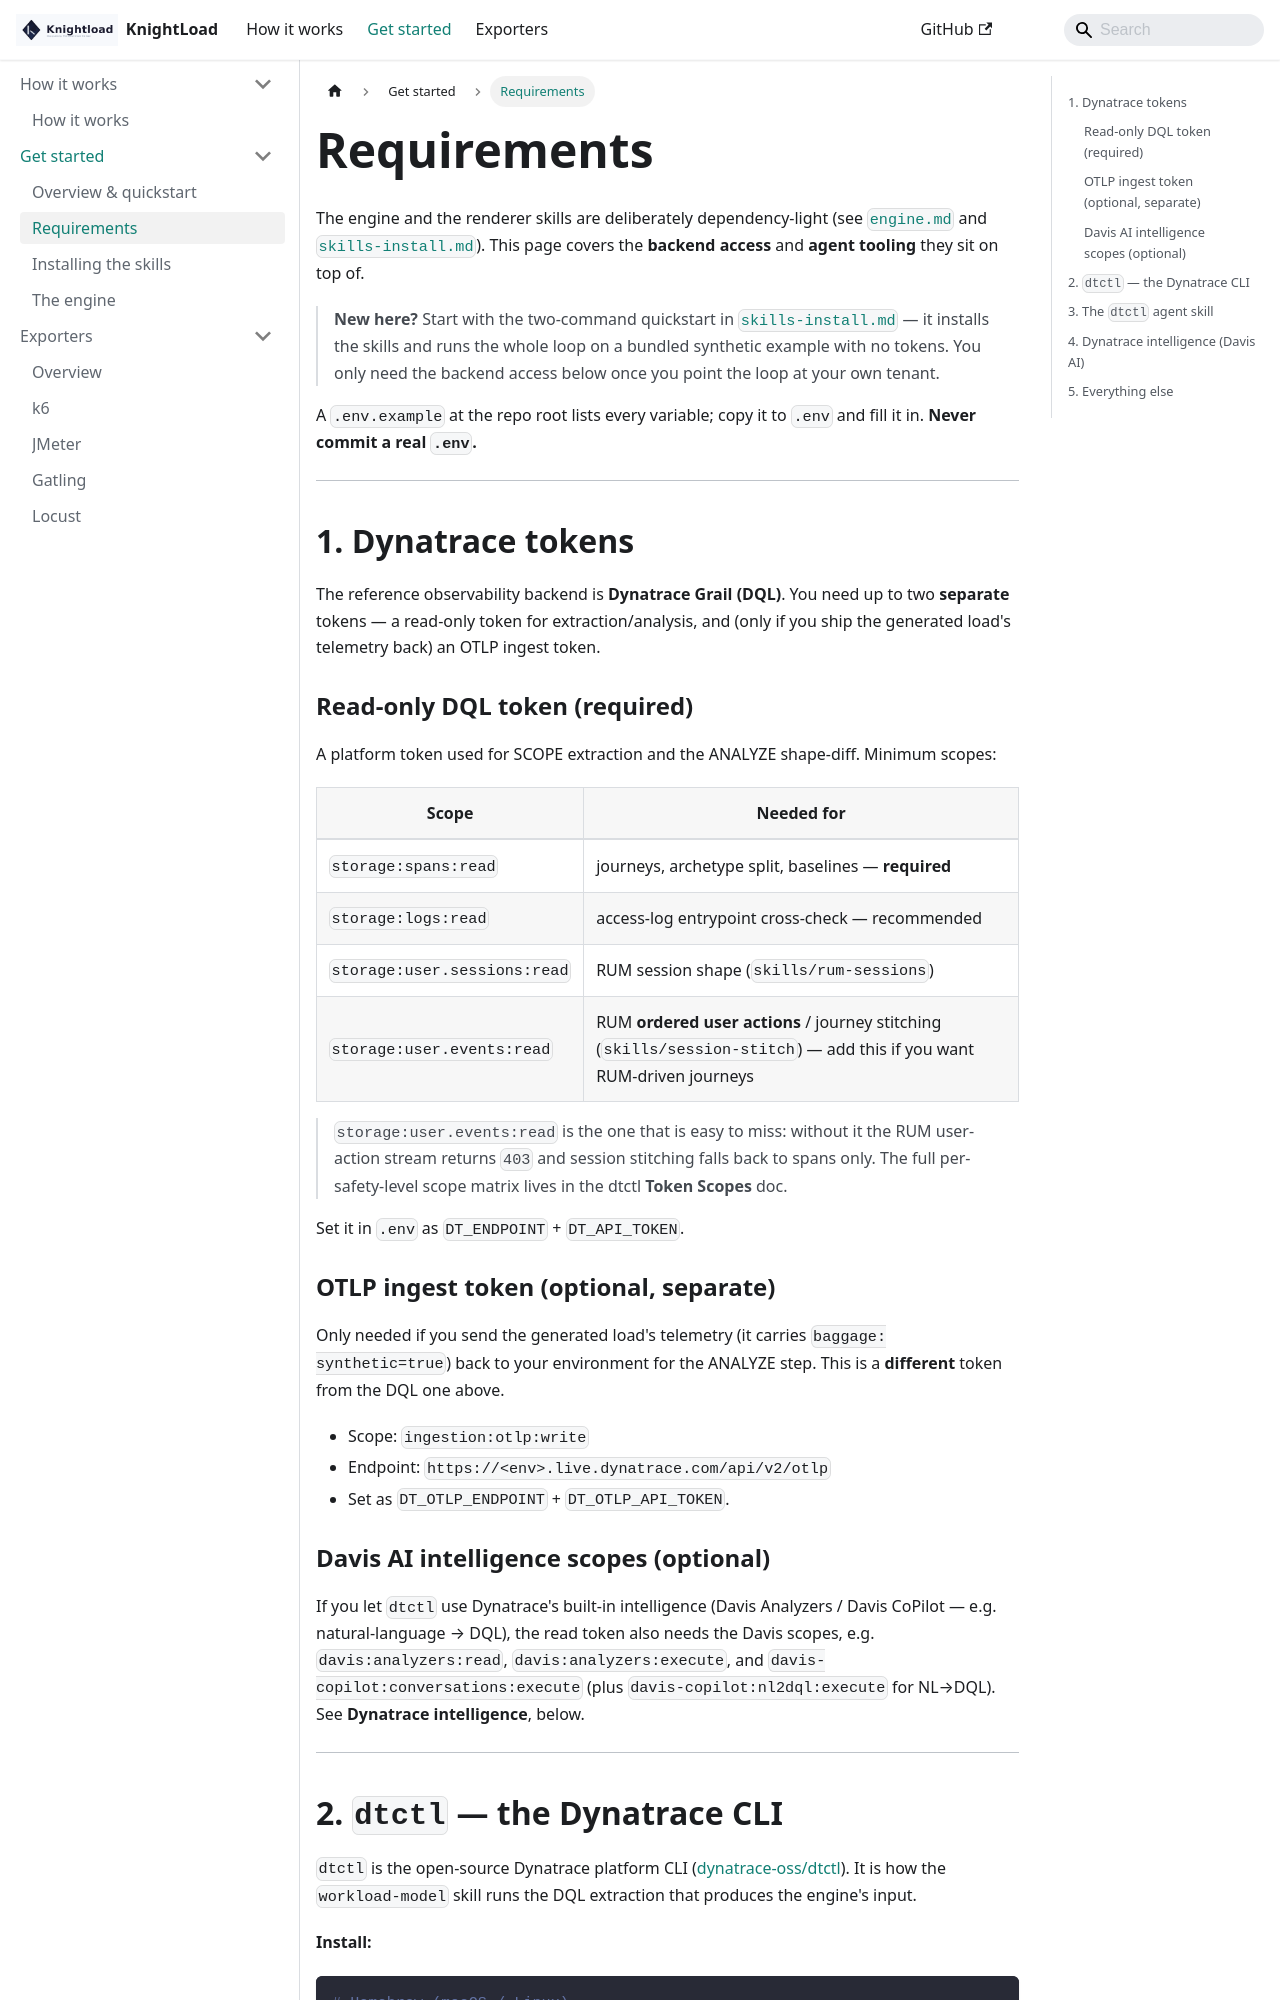

repository: henrikrexed/AI-Performance-Testing · page: docs/get-started/requirements.html · generator: docusaurus

# Requirements

The engine and the renderer skills are deliberately dependency-light (see
[`engine.md`](engine.md) and [`skills-install.md`](skills-install.md)). This page covers
the **backend access** and **agent tooling** they sit on top of.

> **New here?** Start with the two-command quickstart in
> [`skills-install.md`](skills-install.md#quickstart--two-commands) — it installs the
> skills and runs the whole loop on a bundled synthetic example with no tokens. You only
> need the backend access below once you point the loop at your own tenant.

A `.env.example` at the repo root lists every variable; copy it to `.env` and fill it in.
**Never commit a real `.env`.**

---

## 1. Dynatrace tokens

The reference observability backend is **Dynatrace Grail (DQL)**. You need up to two
**separate** tokens — a read-only token for extraction/analysis, and (only if you ship the
generated load's telemetry back) an OTLP ingest token.

### Read-only DQL token (required)

A platform token used for SCOPE extraction and the ANALYZE shape-diff. Minimum scopes:

| Scope | Needed for |
|---|---|
| `storage:spans:read` | journeys, archetype split, baselines — **required** |
| `storage:logs:read` | access-log entrypoint cross-check — recommended |
| `storage:user.sessions:read` | RUM session shape (`skills/rum-sessions`) |
| `storage:user.events:read` | RUM **ordered user actions** / journey stitching (`skills/session-stitch`) — add this if you want RUM-driven journeys |

> `storage:user.events:read` is the one that is easy to miss: without it the RUM
> user-action stream returns `403` and session stitching falls back to spans only. The
> full per-safety-level scope matrix lives in the dtctl **Token Scopes** doc.

Set it in `.env` as `DT_ENDPOINT` + `DT_API_TOKEN`.

### OTLP ingest token (optional, separate)

Only needed if you send the generated load's telemetry (it carries
`baggage: synthetic=true`) back to your environment for the ANALYZE step. This is a
**different** token from the DQL one above.

- Scope: `ingestion:otlp:write`
- Endpoint: `https://<env>.live.dynatrace.com/api/v2/otlp`
- Set as `DT_OTLP_ENDPOINT` + `DT_OTLP_API_TOKEN`.

### Davis AI intelligence scopes (optional)

If you let `dtctl` use Dynatrace's built-in intelligence (Davis Analyzers / Davis CoPilot
— e.g. natural-language → DQL), the read token also needs the Davis scopes, e.g.
`davis:analyzers:read`, `davis:analyzers:execute`, and
`davis-copilot:conversations:execute` (plus `davis-copilot:nl2dql:execute` for NL→DQL).
See **Dynatrace intelligence**, below.

---
